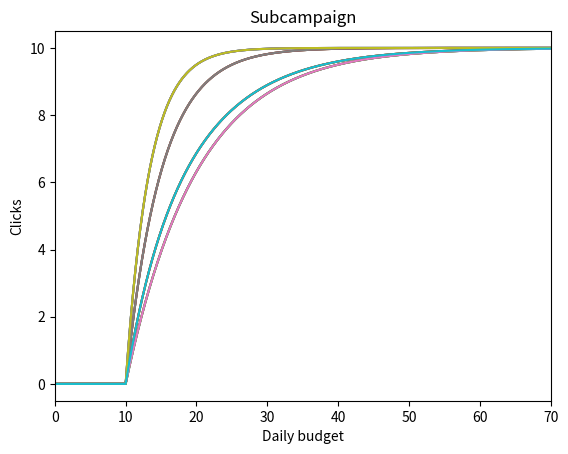

Generate this figure with matplotlib:
import numpy as np
import matplotlib.pyplot as plt
from functools import partial


# Punto 2

class User:
    def __init__(self, max_budget, bid, slope):
        self.max_budget = max_budget
        self.bid = bid
        self.slope = slope
        self.x = []
        self.y = []
        self.generate()

    # Returns a tuple containing x and y values of a user clicks curve.
    def generate(self):
        # Linear space from 0 to bid value, y is 0 for everything.
        x_0 = np.linspace(0, self.bid, self.bid * 20)
        y_0 = np.zeros(self.bid * 20)

        # Linear space from bid value to max_budget, y is exponential.
        x_1 = np.linspace(self.bid, self.max_budget, self.max_budget * 20)
        x = np.linspace(0, self.max_budget - self.bid, self.max_budget * 20)
        y_1 = (1 - np.exp(self.slope * x)) * 10

        self.x = np.append(x_0, x_1)
        self.y = np.append(y_0, y_1)

    def plot(self):
        plt.plot(self.x, self.y)
        plt.title("User")
        plt.xlabel("Daily budget")
        plt.xlim((0, self.max_budget))
        plt.ylabel("Clicks")
        plt.show()


class Subcampaign:
    def __init__(self, n_users, prob_users, max_budget, bid, daily_budget_values):
        self.n_users = n_users
        # One probability for each user.
        self.prob_users = prob_users
        self.max_budget = max_budget
        self.bid = bid
        # Arms.
        self.daily_budget_values = daily_budget_values
        self.users = []
        self.x = []
        self.y = []
        self.generate()

    def generate(self):
        # Slope for each user curve.
        slopes = [-0.1 * (1), -0.1 * (2), -0.1 * (3)]

        # Generate a curve for each user.
        for i in range(self.n_users):
            new_user = User(self.max_budget, self.bid, slopes[i])
            self.users.append(new_user)

        # Create subcampaign curve.
        self.x = self.users[0].x
        self.y = self.x.copy()

        for i in range(len(self.x)):
            self.y[i] = 0
            y_temp = 0
            for pos in range(0, self.n_users):
                y_temp = y_temp + self.users[pos].y[i] * self.prob_users[pos]
            self.y[i] = y_temp

    def plot(self):
        for u in range(0, self.n_users):
            self.users[u].plot()
        plt.plot(self.x, self.y)
        plt.title("Subcampaign")
        plt.xlabel("Daily budget")
        plt.xlim((0, self.max_budget))
        plt.ylabel("Clicks")
        plt.show()


class Environment:

    def __init__(self, daily_budget_values, sigma, n_users, n_subcampaign, max_budget, bid, prob_users):
        # Arms.
        self.daily_budget_values = daily_budget_values
        # self.means = self.fun(daily_budget_values)
        # self.sigmas = np.ones(len(daily_budget_values)) * sigma
        self.n_users = n_users
        self.n_subcampaigns = n_subcampaign
        self.max_budget = max_budget
        self.bid = bid
        self.prob_users = prob_users
        self.subcampaigns = []
        for s in range(0, n_subcampaign):
            new_subc = Subcampaign(
                self.n_users, self.prob_users[s], self.max_budget, self.bid, self.daily_budget_values
            )
            self.subcampaigns.append(new_subc)

    def plot(self):
        for s in range(0, self.n_subcampaigns):
            self.subcampaigns[s].plot()


'''user = User(max_budget=70, bid=10, slope=-0.1)
user.plot()

subc = Subcampaign(n_users=2, prob_users=[0.5, 0.5], max_budget=70, bid=10, daily_budget_values=[10, 20, 30])
subc.plot()
'''

env = Environment(
    daily_budget_values=[10, 20, 30],
    sigma=0,
    n_users=3,
    n_subcampaign=5,
    max_budget=70,
    bid=10,
    prob_users=[
        [0.80, 0.10, 0.10],
        [0.80, 0.10, 0.10],
        [0.80, 0.10, 0.10],
        [0.80, 0.10, 0.10],
        [0.80, 0.10, 0.10]
    ]
)
env.plot()
